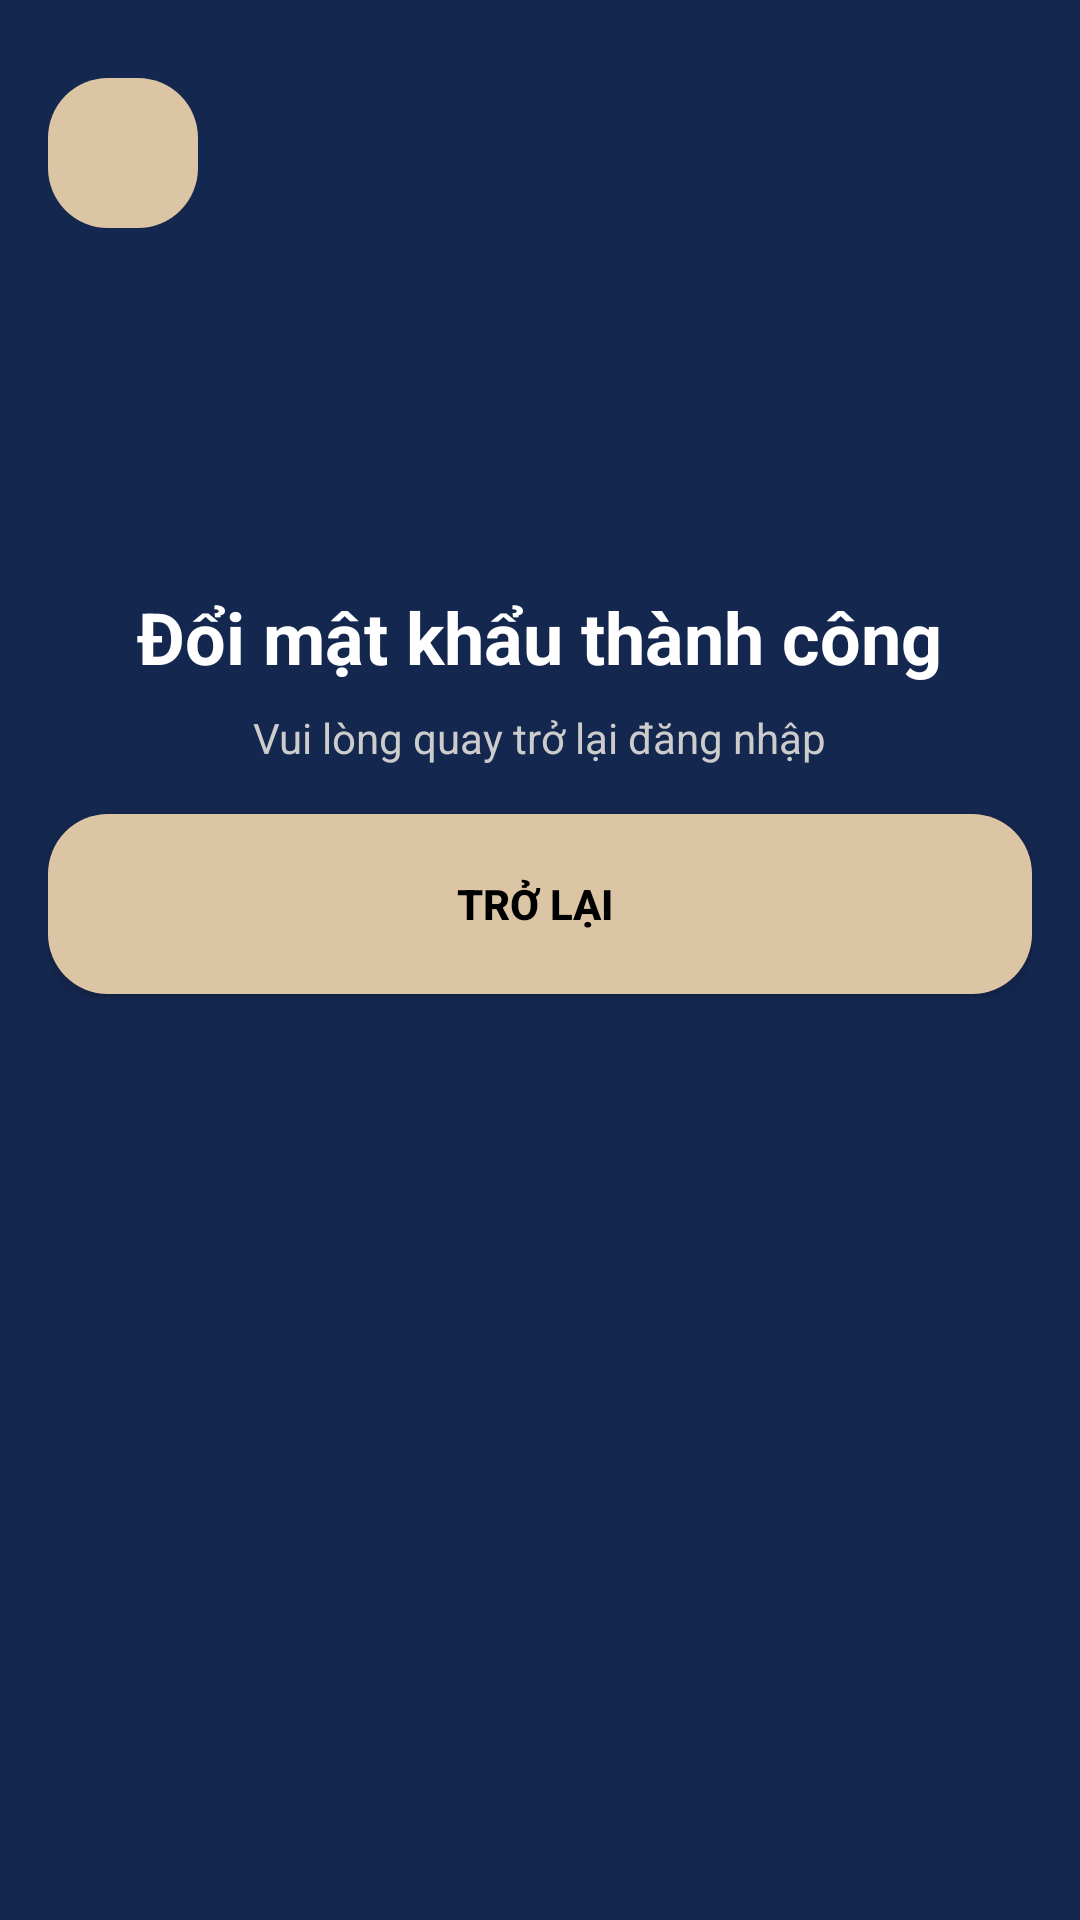

Layout XML and referenced resources for this Android screen:
<!-- AndroidManifest.xml: application theme Theme.AppFood -->
<!-- res/layout/activity_succesfully_registered.xml -->
<?xml version="1.0" encoding="utf-8"?>
<LinearLayout xmlns:android="http://schemas.android.com/apk/res/android"
    android:layout_width="match_parent"
    android:layout_height="match_parent"
    android:background="#14274E"
    android:gravity="center_horizontal"
    android:orientation="vertical"
    android:padding="16dp">

    <ImageButton
        android:id="@+id/Reset_myImageButton1"
        android:layout_width="50dp"
        android:layout_height="50dp"
        android:layout_gravity="start"
        android:layout_marginTop="10dp"
        android:background="@drawable/button_background"
        android:contentDescription="Nút trở lại"
        android:src="@drawable/baseline_arrow_back_24" />

    <TextView
        android:layout_width="wrap_content"
        android:layout_height="wrap_content"
        android:layout_marginTop="120dp"
        android:layout_marginBottom="8dp"
        android:text="Đổi mật khẩu thành công"
        android:textColor="#FFFFFF"
        android:textSize="24sp"
        android:textStyle="bold" />

    <TextView
        android:layout_width="wrap_content"
        android:layout_height="wrap_content"
        android:layout_marginBottom="16dp"
        android:text="Vui lòng quay trở lại đăng nhập"
        android:textColor="#CCCCCC"
        android:textSize="14sp" />


    <Button
        android:id="@+id/bntBack"
        android:layout_width="match_parent"
        android:layout_height="60dp"
        android:layout_marginBottom="16dp"
        android:background="@drawable/button_background"
        android:text="Trở lại "
        android:textColor="#000000"
        android:textStyle="bold" />

</LinearLayout>
<!-- resources referenced by this layout -->
<resources>
  <!-- drawable button_background (drawable) -->
  <?xml version="1.0" encoding="utf-8"?>
  <shape xmlns:android="http://schemas.android.com/apk/res/android">
      <solid android:color="#DCC5A4" /> 
      <corners android:radius="20dp" /> 
  </shape>
  <style name="Theme.AppFood" parent="Base.Theme.AppFood" />
  <style name="Base.Theme.AppFood" parent="Theme.AppCompat.Light.NoActionBar">
          
          
      </style>
</resources>
